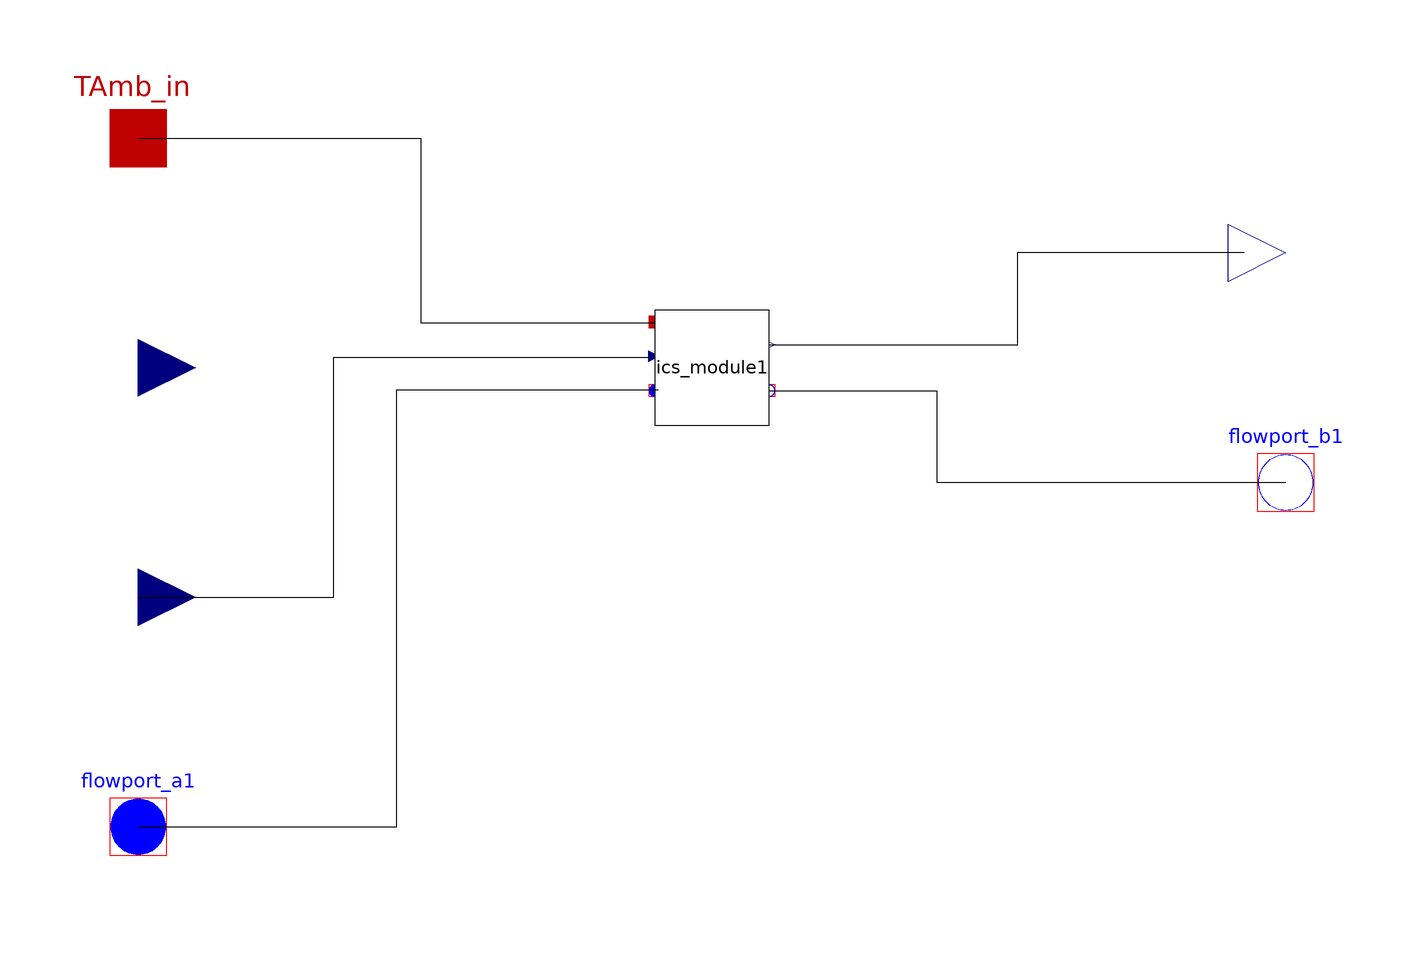

The Modelica model whose source follows is shown above as a component diagram (icons at their Placement, wires along their Line points).

model ICS_Stack "This model represents an individual Integrated Concentrating Solar Stack"
      Modelica.Blocks.Interfaces.RealInput StackHeight "Might be used later to multiply Modules" annotation(Placement(visible = true, transformation(origin = {-100,20}, extent = {{-10,-10},{10,10}}, rotation = 0), iconTransformation(origin = {-100,20}, extent = {{-10,-10},{10,10}}, rotation = 0)));
      Modelica.Blocks.Interfaces.RealInput DNI "DNI in from Envelope (Parent)" annotation(Placement(visible = true, transformation(origin = {-100,-20}, extent = {{-10,-10},{10,10}}, rotation = 0), iconTransformation(origin = {-100,-20}, extent = {{-10,-10},{10,10}}, rotation = 0)));
      ICSolar.Module.ICS_Module ics_module1 "One ICSolar Module (Child)" annotation(Placement(visible = true, transformation(origin = {0,20}, extent = {{-10,-10},{10,10}}, rotation = 0)));
      Modelica.Thermal.FluidHeatFlow.Interfaces.FlowPort_a flowport_a1 "Thermal fluid inflow port" annotation(Placement(visible = true, transformation(origin = {-100,-60}, extent = {{-10,-10},{10,10}}, rotation = 0), iconTransformation(origin = {-100,-60}, extent = {{-10,-10},{10,10}}, rotation = 0)));
      Modelica.Thermal.FluidHeatFlow.Interfaces.FlowPort_b flowport_b1 "Thermal fluid outflow port" annotation(Placement(visible = true, transformation(origin = {100,0}, extent = {{-10,-10},{10,10}}, rotation = 0), iconTransformation(origin = {100,0}, extent = {{-10,-10},{10,10}}, rotation = 0)));
      Modelica.Thermal.HeatTransfer.Interfaces.HeatPort_a TAmb_in "Ambient temperature of the cavity" annotation(Placement(visible = true, transformation(origin = {-100,60}, extent = {{-10,-10},{10,10}}, rotation = 0), iconTransformation(origin = {-100,80}, extent = {{-10,-10},{10,10}}, rotation = 0)));
      Modelica.Blocks.Interfaces.RealOutput Power_out "Electrical power generated" annotation(Placement(visible = true, transformation(origin = {100,40}, extent = {{-10,-10},{10,10}}, rotation = 0), iconTransformation(origin = {100,40}, extent = {{-10,-10},{10,10}}, rotation = 0)));
    equation
      connect(ics_module1.Power_out,Power_out) "Piping electrical power generated at the PV cell out to the stack" annotation(Line(points = {{10,24},{53.2864,24},{53.2864,40.1408},{92.723,40.1408},{92.723,40.1408}}));
      connect(TAmb_in,ics_module1.TAmb_in) "Piping the cavity temperature into Module for use in heat exchange with the Heat Receiver model" annotation(Line(points = {{-100,60},{-50.7983,60},{-50.7983,27.8665},{-9.86938,27.8665},{-9.86938,27.8665}}));
      connect(ics_module1.flowport_b1,flowport_b1) "Thermal fluid outflow after heat exchange" annotation(Line(points = {{10,16},{39.2019,16},{39.2019,0},{100,0},{100,0}}));
      connect(flowport_a1,ics_module1.flowport_a1) "Thermal fluid inflow before heat exchange" annotation(Line(points = {{-100,-60},{-54.9296,-60},{-54.9296,16.1972},{-9.389670000000001,16.1972},{-9.389670000000001,16.1972}}));
      connect(DNI,ics_module1.DNI) "DNI from Envelope into Module for use in generation calculations" annotation(Line(points = {{-100,-20},{-65.9624,-20},{-65.9624,21.831},{-10.5634,21.831},{-10.5634,21.831}}));
    end ICS_Stack;